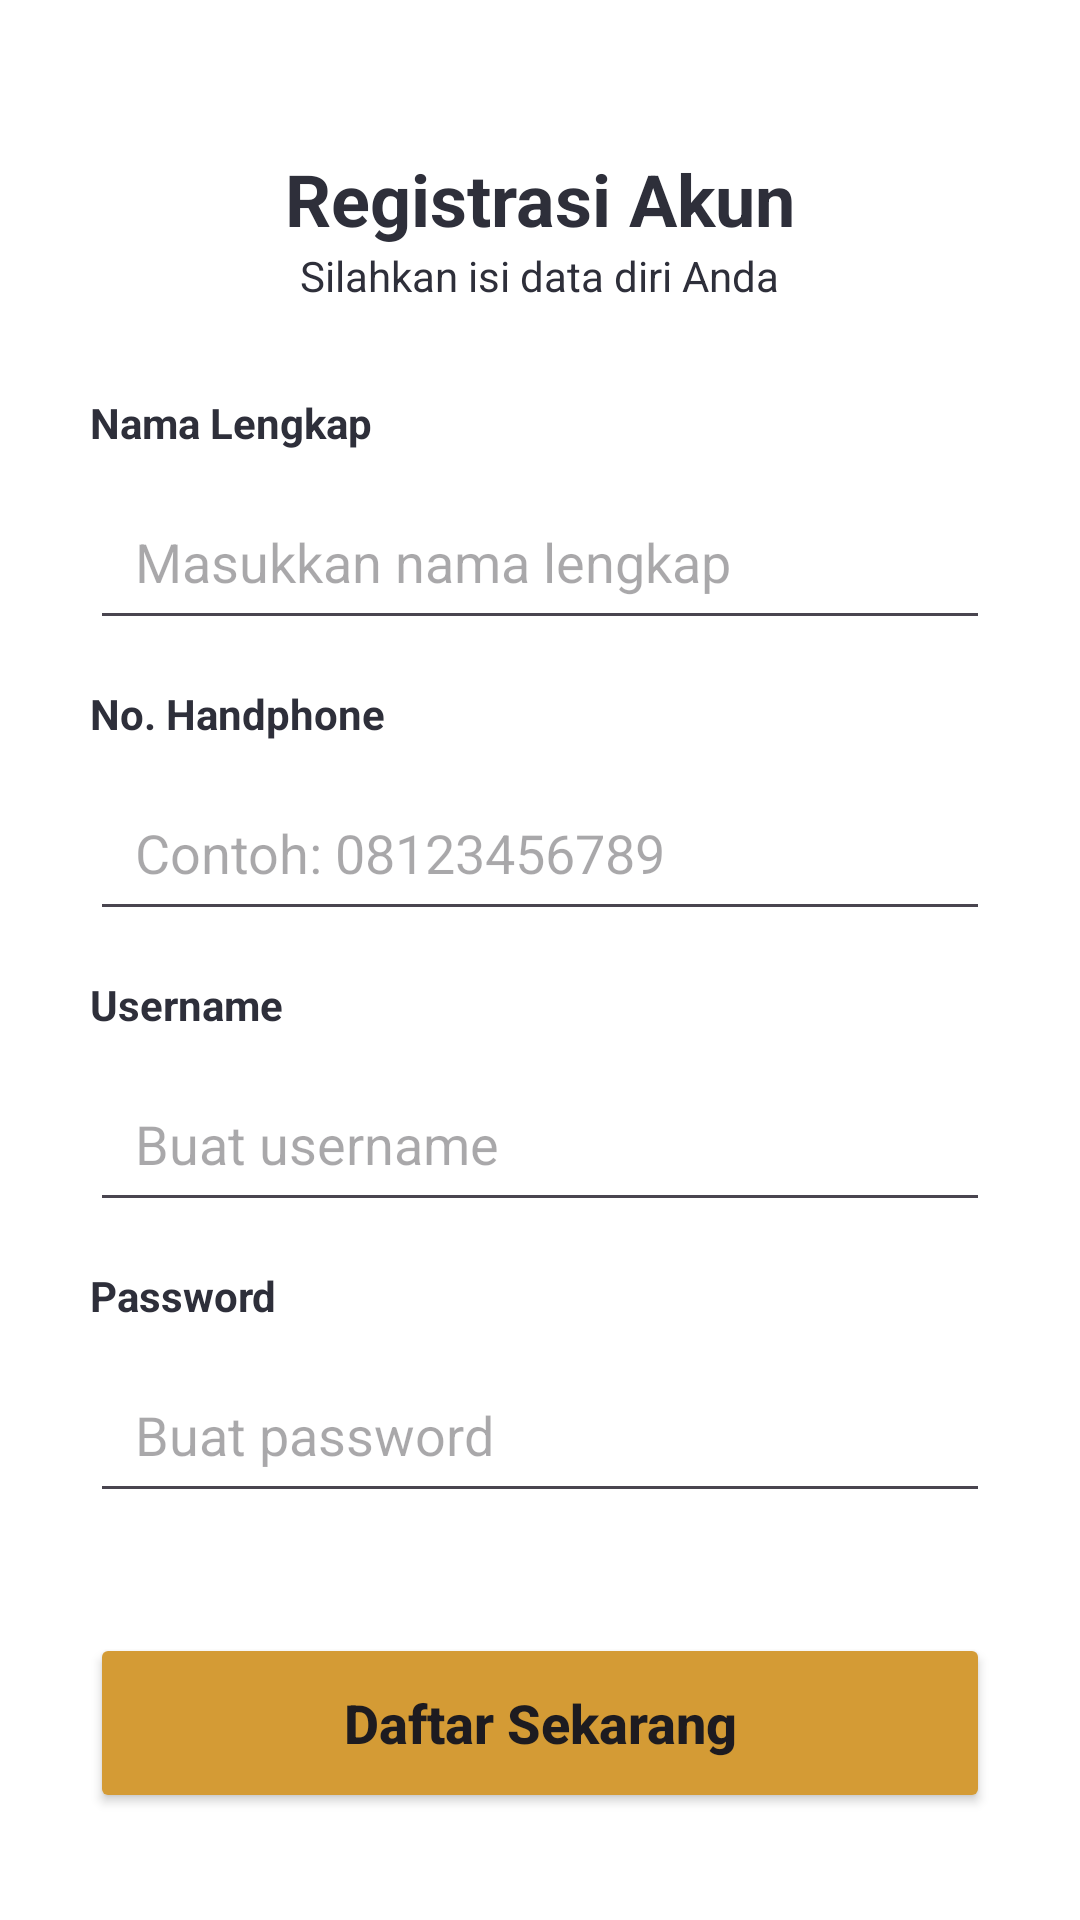

Here is an Android app screen rendered from its layout file. Give the layout XML and the strings, colors and styles it references.
<!-- AndroidManifest.xml: application theme Theme.Rasseducation -->
<!-- res/layout/activity_register.xml -->
<?xml version="1.0" encoding="utf-8"?>
<LinearLayout xmlns:android="http://schemas.android.com/apk/res/android"
    xmlns:app="http://schemas.android.com/apk/res-auto"
    android:layout_width="match_parent"
    android:layout_height="match_parent"
    android:orientation="vertical"
    android:padding="30dp"
    android:background="@color/white"
    android:gravity="center_horizontal">

    <TextView
        android:layout_width="wrap_content"
        android:layout_height="wrap_content"
        android:text="Registrasi Akun"
        android:textSize="24sp"
        android:textStyle="bold"
        android:textColor="@color/text_dark"
        android:layout_marginTop="20dp" />

    <TextView
        android:layout_width="wrap_content"
        android:layout_height="wrap_content"
        android:text="Silahkan isi data diri Anda"
        android:textColor="@color/text_dark"
        android:layout_marginBottom="30dp" />

    <TextView
        android:layout_width="match_parent"
        android:layout_height="wrap_content"
        android:text="Nama Lengkap"
        android:textStyle="bold"
        android:textColor="@color/text_dark" />

    <EditText
        android:id="@+id/etNama"
        android:layout_width="match_parent"
        android:layout_height="55dp"
        android:hint="Masukkan nama lengkap"
        android:paddingHorizontal="15dp"
        android:layout_marginTop="8dp"
        android:inputType="textPersonName" />

    <TextView
        android:layout_width="match_parent"
        android:layout_height="wrap_content"
        android:text="No. Handphone"
        android:textStyle="bold"
        android:textColor="@color/text_dark"
        android:layout_marginTop="15dp" />

    <EditText
        android:id="@+id/etNoHp"
        android:layout_width="match_parent"
        android:layout_height="55dp"
        android:hint="Contoh: 08123456789"
        android:paddingHorizontal="15dp"
        android:layout_marginTop="8dp"
        android:inputType="number" />

    <TextView
        android:layout_width="match_parent"
        android:layout_height="wrap_content"
        android:text="Username"
        android:textStyle="bold"
        android:textColor="@color/text_dark"
        android:layout_marginTop="15dp" />

    <EditText
        android:id="@+id/etUsername"
        android:layout_width="match_parent"
        android:layout_height="55dp"
        android:hint="Buat username"
        android:paddingHorizontal="15dp"
        android:layout_marginTop="8dp"
        android:inputType="text" />

    <TextView
        android:layout_width="match_parent"
        android:layout_height="wrap_content"
        android:text="Password"
        android:textStyle="bold"
        android:textColor="@color/text_dark"
        android:layout_marginTop="15dp" />

    <EditText
        android:id="@+id/etPassword"
        android:layout_width="match_parent"
        android:layout_height="55dp"
        android:hint="Buat password"
        android:paddingHorizontal="15dp"
        android:layout_marginTop="8dp"
        android:inputType="textPassword" />

    <Button
        android:id="@+id/btnRegister"
        android:layout_width="match_parent"
        android:layout_height="60dp"
        android:text="Daftar Sekarang"
        android:textAllCaps="false"
        android:textSize="18sp"
        android:textStyle="bold"
        android:backgroundTint="@color/orange_primary"
        app:cornerRadius="15dp"
        android:layout_marginTop="40dp" />

</LinearLayout>
<!-- resources referenced by this layout -->
<resources>
  <color name="orange_primary">#D49B35</color>
  <color name="text_dark">#2E2F3A</color>
  <color name="white">#FFFFFFFF</color>
  <style name="Theme.Rasseducation" parent="Base.Theme.Rasseducation" />
  <style name="Base.Theme.Rasseducation" parent="Theme.Material3.DayNight.NoActionBar">
          
      </style>
</resources>
